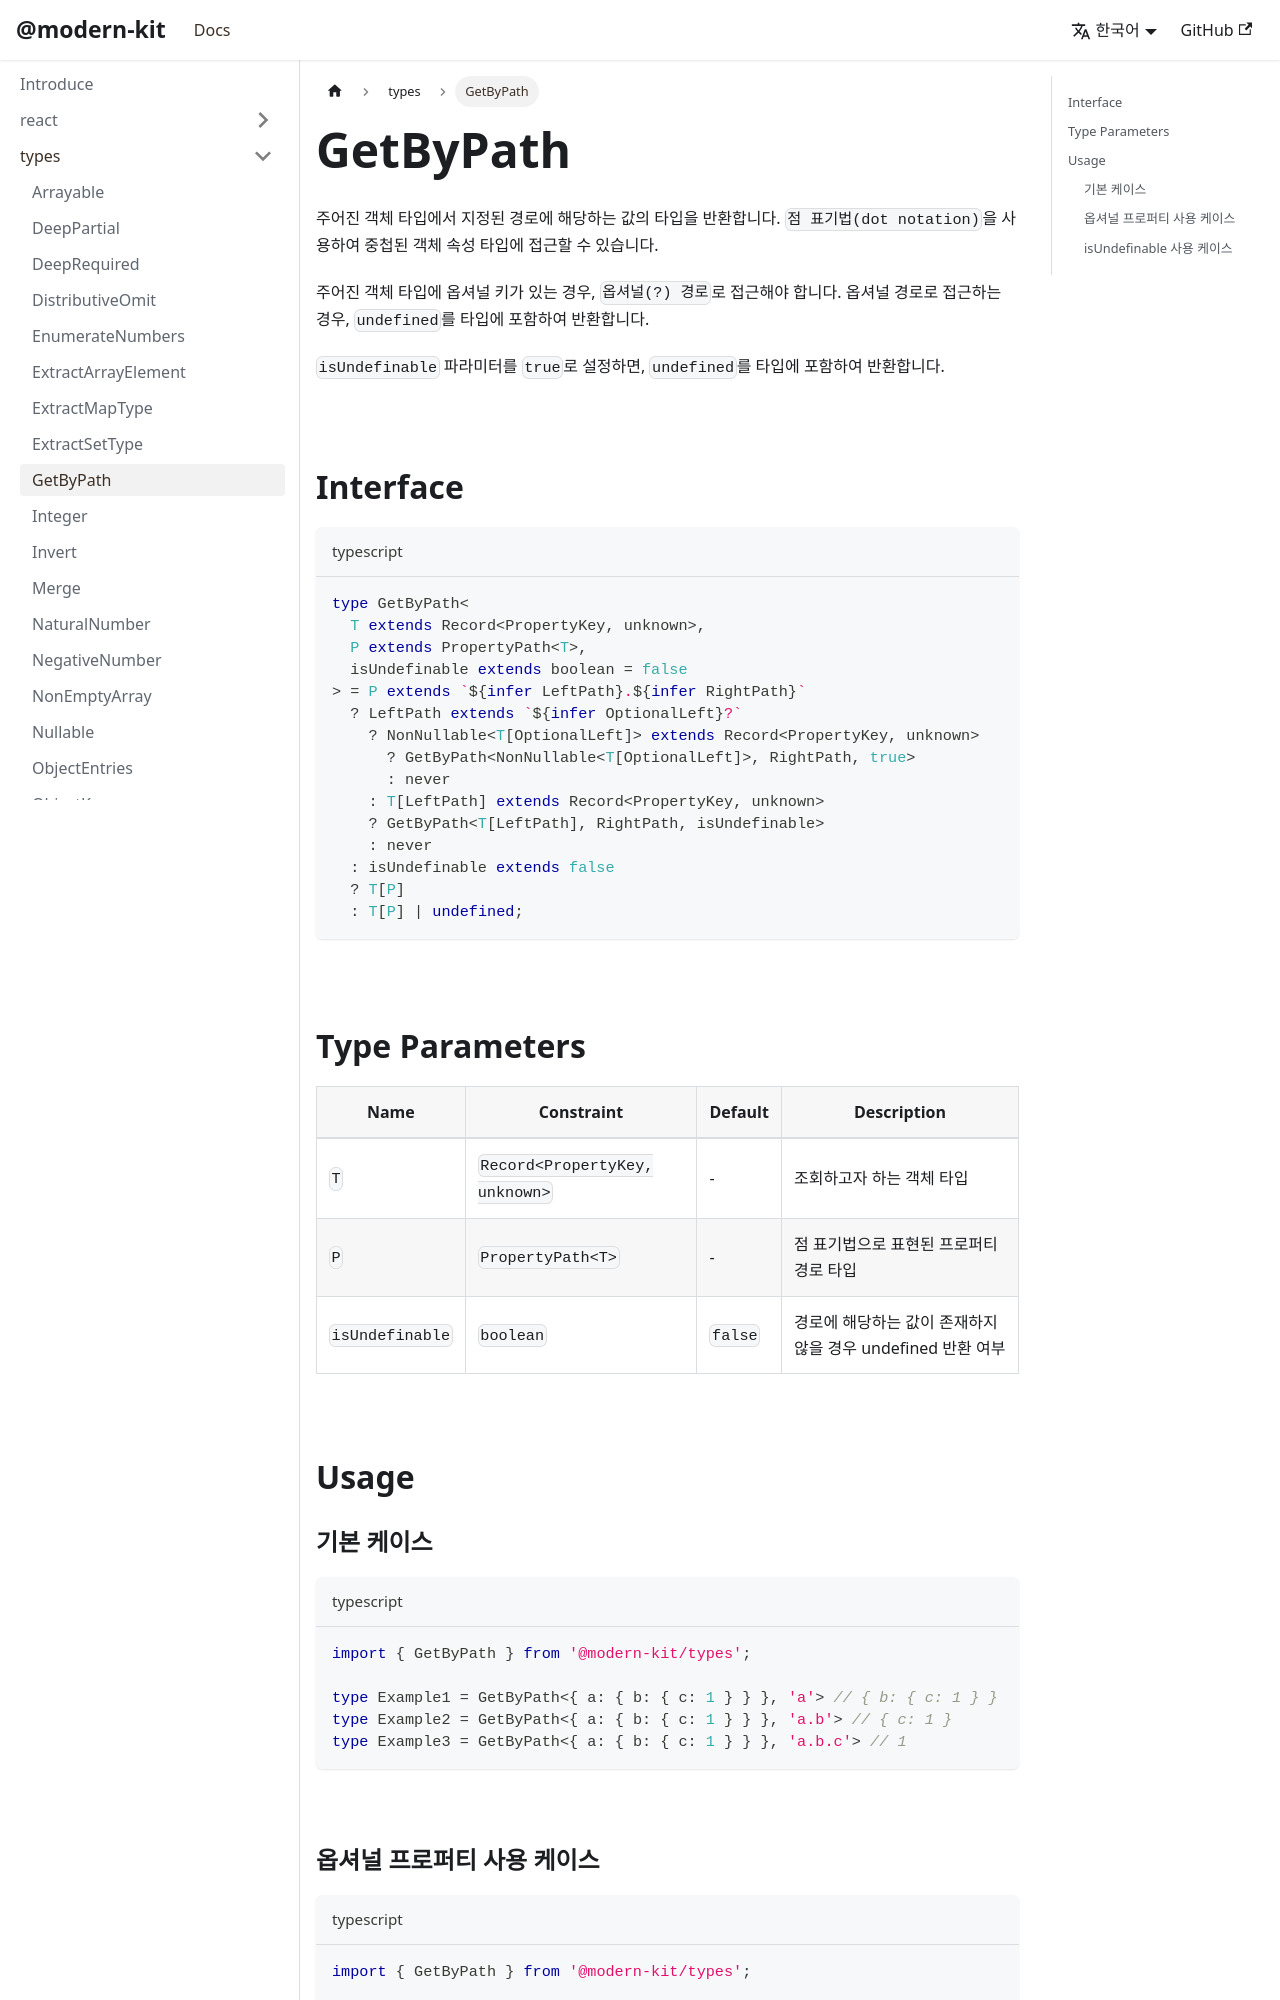

repository: modern-agile-team/modern-kit · page: docs/types/GetByPath/index.html · generator: docusaurus

# GetByPath

주어진 객체 타입에서 지정된 경로에 해당하는 값의 타입을 반환합니다.
`점 표기법(dot notation)`을 사용하여 중첩된 객체 속성 타입에 접근할 수 있습니다.

주어진 객체 타입에 옵셔널 키가 있는 경우, `옵셔널(?) 경로`로 접근해야 합니다. 옵셔널 경로로 접근하는 경우, `undefined`를 타입에 포함하여 반환합니다.

`isUndefinable` 파라미터를 `true`로 설정하면, `undefined`를 타입에 포함하여 반환합니다.

<br />

## Interface

```ts title="typescript"
type GetByPath<
  T extends Record<PropertyKey, unknown>,
  P extends PropertyPath<T>,
  isUndefinable extends boolean = false
> = P extends `${infer LeftPath}.${infer RightPath}`
  ? LeftPath extends `${infer OptionalLeft}?`
    ? NonNullable<T[OptionalLeft]> extends Record<PropertyKey, unknown>
      ? GetByPath<NonNullable<T[OptionalLeft]>, RightPath, true>
      : never
    : T[LeftPath] extends Record<PropertyKey, unknown>
    ? GetByPath<T[LeftPath], RightPath, isUndefinable>
    : never
  : isUndefinable extends false
  ? T[P]
  : T[P] | undefined;
```

<br />

## Type Parameters

| Name            | Constraint                        | Default | Description                                               |
| --------------- | --------------------------------- | ------- | --------------------------------------------------------- |
| `T`             | `Record<PropertyKey, unknown>`    | -       | 조회하고자 하는 객체 타입                                 |
| `P`             | `PropertyPath<T>`                 | -       | 점 표기법으로 표현된 프로퍼티 경로 타입                   |
| `isUndefinable` | `boolean`                         | `false` | 경로에 해당하는 값이 존재하지 않을 경우 undefined 반환 여부 |

<br />

## Usage
